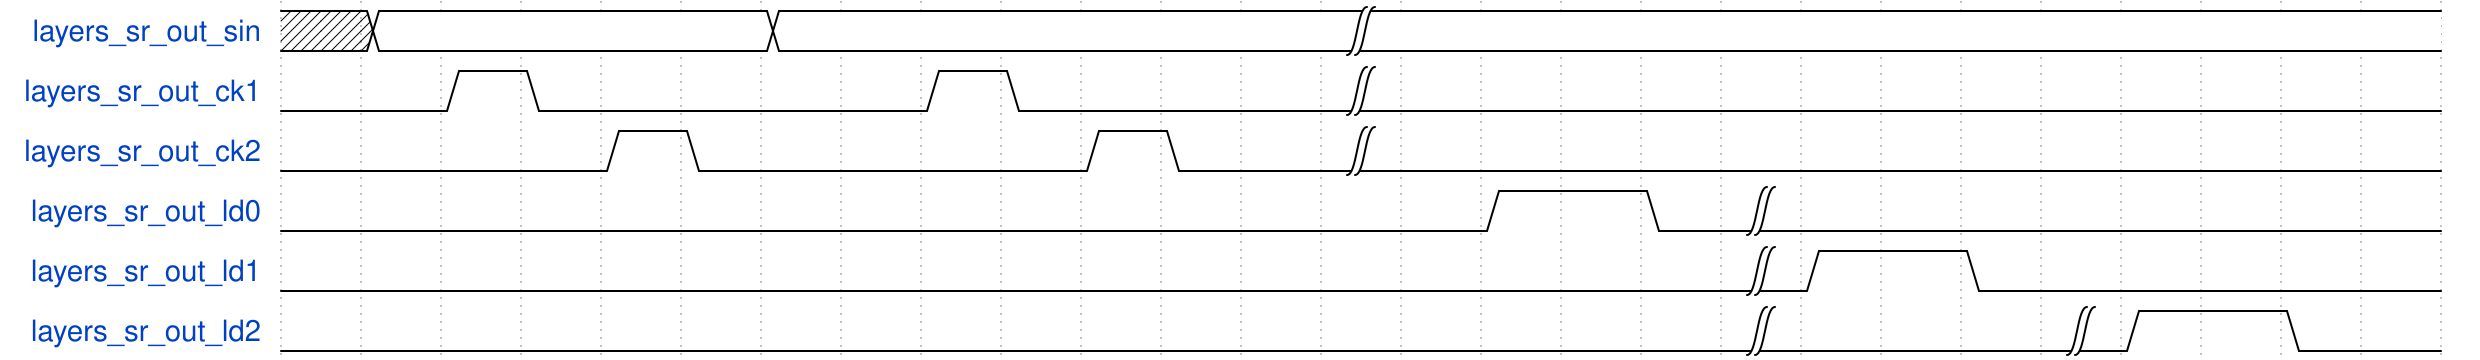

Reproduce this timing diagram as a WaveDrom spec.

{ signal: [
    { name: "layers_sr_out_sin", wave: 'x=....=......|.............' },
   { name: "layers_sr_out_ck1", wave: '0.10....10...|.............' },
   { name: "layers_sr_out_ck2", wave: '0...10....10.|.............' },
   { name: "layers_sr_out_ld0", wave: '0..............1.0|........' },
   { name: "layers_sr_out_ld1", wave: '0.................|1.0.....' },
   { name: "layers_sr_out_ld2", wave: '0.................|...|1.0.' }
 
 ]}